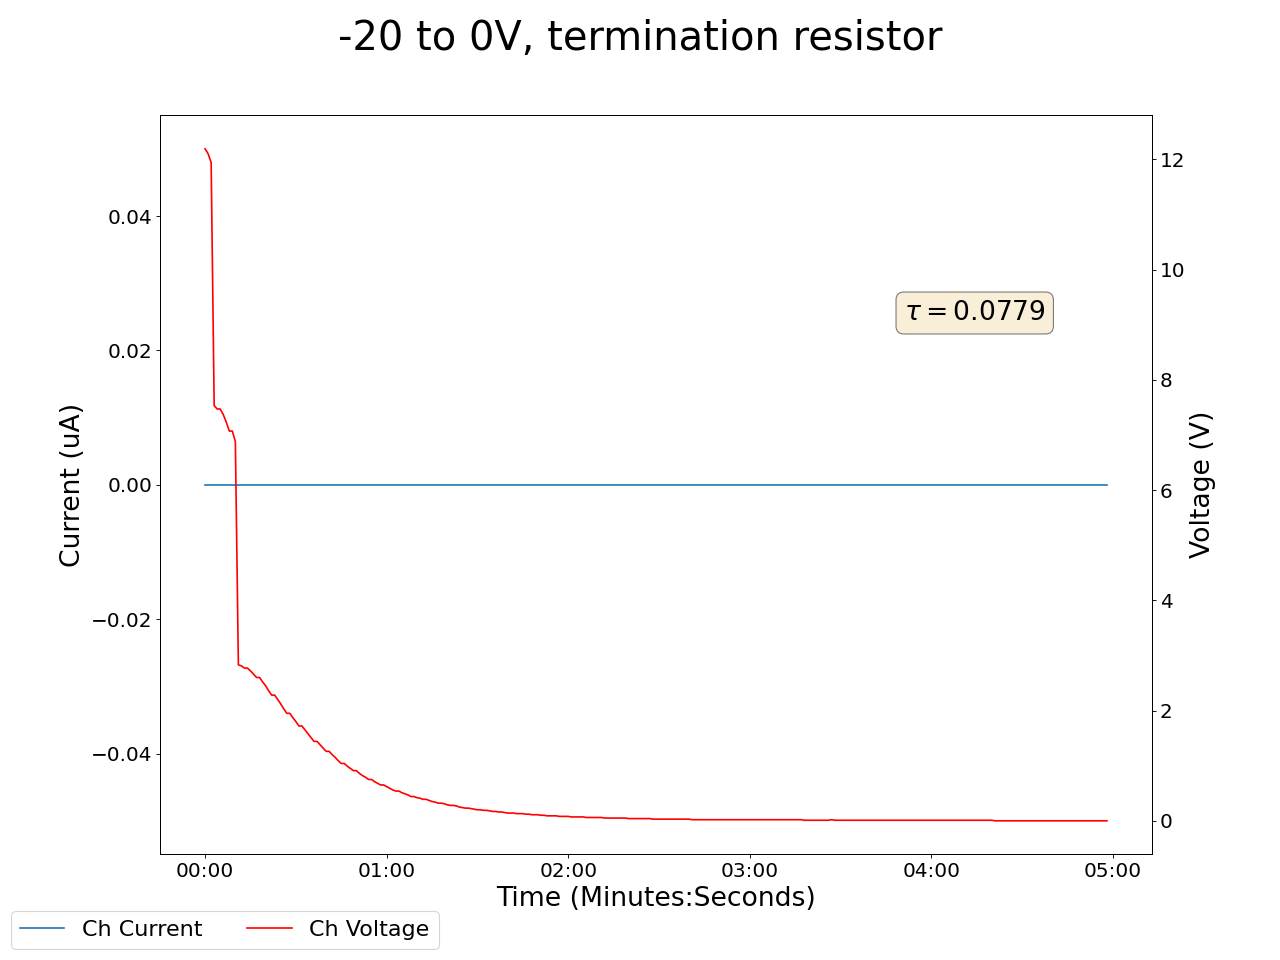

Values plotted in this chart, from the file beside it:
2025-04-15 15:11:48.459062, 0.44999998807907104, 0.0, 0.07999999821186066, 0.0, 0.20999999344348907, 0.0, 0.18000000715255737, 0.0, 0.05999999865889549, 0.0, 0.0, 0.0, 0.20000000298023224, 0.0, 0.9599999785423279, 0.0, 12.1899995803833, 0.0, 11.930000305175781, 0.0, 10.09000015258789, 0.0, 13.40999984741211
2025-04-15 15:11:49.458968, 0.45, 0.0, 0.08, 0.0, 0.21, 0.0, 0.18, 0.0, 0.06, 0.0, 0.0, 0.0, 0.2, 0.0, 0.96, 0.0, 12.19, 0.0, 11.93, 0.0, 10.09, 0.0, 13.41
2025-04-15 15:11:50.458968, 0.45, 0.0, 0.08, 0.0, 0.21, 0.0, 0.18, 0.0, 0.06, 0.0, 0.0, 0.0, 0.2, 0.0, 0.96, 0.0, 12.1, 0.0, 11.86, 0.0, 10.03, 0.0, 13.33
2025-04-15 15:11:51.458968, 0.46, 0.0, 0.08, 0.0, 0.21, 0.0, 0.18, 0.0, 0.06, 0.0, 0.0, 0.0, 0.2, 0.0, 0.96, 0.0, 11.94, 0.0, 11.71, 0.0, 9.9, 0.0, 13.17
2025-04-15 15:11:52.458967, 0.46, 0.0, 0.08, 0.0, 0.21, 0.0, 0.18, 0.0, 0.06, 0.0, 0.0, 0.0, 0.2, 0.0, 0.96, 0.0, 7.53, 0.0, 7.48, 0.0, 9.73, 0.0, 8.57
2025-04-15 15:11:53.458968, 0.46, 0.0, 0.08, 0.0, 0.21, 0.0, 0.18, 0.0, 0.06, 0.0, 0.0, 0.0, 0.2, 0.0, 0.96, 0.0, 7.47, 0.0, 7.42, 0.0, 5.53, 0.0, 8.5
2025-04-15 15:11:54.458968, 0.46, 0.0, 0.08, 0.0, 0.21, 0.0, 0.18, 0.0, 0.06, 0.0, 0.0, 0.0, 0.2, 0.0, 0.96, 0.0, 7.47, 0.0, 7.42, 0.0, 5.53, 0.0, 8.5
2025-04-15 15:11:55.458967, 0.46, 0.0, 0.08, 0.0, 0.21, 0.0, 0.18, 0.0, 0.06, 0.0, 0.0, 0.0, 0.21, 0.0, 0.96, 0.0, 7.37, 0.0, 7.32, 0.0, 5.49, 0.0, 8.39
2025-04-15 15:11:56.458968, 0.46, 0.0, 0.08, 0.0, 0.21, 0.0, 0.18, 0.0, 0.06, 0.0, 0.0, 0.0, 0.21, 0.0, 0.97, 0.0, 7.23, 0.0, 7.19, 0.0, 5.42, 0.0, 8.25
2025-04-15 15:11:57.458967, 0.46, 0.0, 0.08, 0.0, 0.2, 0.0, 0.18, 0.0, 0.06, 0.0, 0.0, 0.0, 0.21, 0.0, 0.97, 0.0, 7.07, 0.0, 7.02, 0.0, 5.33, 0.0, 8.07
2025-04-15 15:11:58.458967, 0.46, 0.0, 0.08, 0.0, 0.2, 0.0, 0.18, 0.0, 0.06, 0.0, 0.0, 0.0, 0.21, 0.0, 0.97, 0.0, 7.07, 0.0, 7.02, 0.0, 5.33, 0.0, 8.07
2025-04-15 15:11:59.458969, 0.46, 0.0, 0.08, 0.0, 0.2, 0.0, 0.18, 0.0, 0.06, 0.0, 0.0, 0.0, 0.21, 0.0, 0.97, 0.0, 6.88, 0.0, 6.84, 0.0, 5.22, 0.0, 4.11
2025-04-15 15:12:00.458968, 0.46, 0.0, 0.08, 0.0, 0.2, 0.0, 0.18, 0.0, 0.06, 0.0, 0.0, 0.0, 0.21, 0.0, 0.97, 0.0, 2.83, 0.0, 2.86, 0.0, 5.09, 0.0, 4.08
2025-04-15 15:12:01.458968, 0.46, 0.0, 0.08, 0.0, 0.2, 0.0, 0.18, 0.0, 0.06, 0.0, 0.0, 0.0, 0.21, 0.0, 0.97, 0.0, 2.81, 0.0, 2.84, 0.0, 4.96, 0.0, 4.03
2025-04-15 15:12:02.458968, 0.46, 0.0, 0.08, 0.0, 0.2, 0.0, 0.18, 0.0, 0.06, 0.0, 0.0, 0.0, 0.21, 0.0, 0.97, 0.0, 2.77, 0.0, 2.8, 0.0, 4.82, 0.0, 3.97
2025-04-15 15:12:03.458967, 0.46, 0.0, 0.08, 0.0, 0.2, 0.0, 0.18, 0.0, 0.06, 0.0, 0.0, 0.0, 0.21, 0.0, 0.97, 0.0, 2.77, 0.0, 2.8, 0.0, 4.82, 0.0, 3.97
2025-04-15 15:12:04.458967, 0.46, 0.0, 0.08, 0.0, 0.2, 0.0, 0.18, 0.0, 0.07, 0.0, 0.0, 0.0, 0.21, 0.0, 0.97, 0.0, 2.72, 0.0, 2.75, 0.0, 4.67, 0.0, 3.9
2025-04-15 15:12:05.458967, 0.46, 0.0, 0.08, 0.0, 0.2, 0.0, 0.18, 0.0, 0.06, 0.0, 0.0, 0.0, 0.21, 0.0, 0.97, 0.0, 2.66, 0.0, 2.69, 0.0, 4.52, 0.0, 3.81
2025-04-15 15:12:06.458967, 0.46, 0.0, 0.08, 0.0, 0.2, 0.0, 0.18, 0.0, 0.06, 0.0, 0.0, 0.0, 0.21, 0.0, 0.97, 0.0, 2.6, 0.0, 2.62, 0.0, 4.37, 0.0, 3.72
2025-04-15 15:12:07.458967, 0.46, 0.0, 0.08, 0.0, 0.2, 0.0, 0.18, 0.0, 0.06, 0.0, 0.0, 0.0, 0.21, 0.0, 0.97, 0.0, 2.6, 0.0, 2.62, 0.0, 4.37, 0.0, 3.72
2025-04-15 15:12:08.458967, 0.46, 0.0, 0.08, 0.0, 0.2, 0.0, 0.18, 0.0, 0.06, 0.0, 0.0, 0.0, 0.21, 0.0, 0.97, 0.0, 2.52, 0.0, 2.55, 0.0, 4.22, 0.0, 3.62
2025-04-15 15:12:09.458969, 0.46, 0.0, 0.08, 0.0, 0.2, 0.0, 0.18, 0.0, 0.06, 0.0, 0.0, 0.0, 0.21, 0.0, 0.97, 0.0, 2.45, 0.0, 2.48, 0.0, 4.07, 0.0, 3.52
2025-04-15 15:12:10.458967, 0.46, 0.0, 0.08, 0.0, 0.2, 0.0, 0.18, 0.0, 0.06, 0.0, 0.0, 0.0, 0.21, 0.0, 0.97, 0.0, 2.36, 0.0, 2.4, 0.0, 3.92, 0.0, 3.42
2025-04-15 15:12:11.458968, 0.46, 0.0, 0.08, 0.0, 0.2, 0.0, 0.18, 0.0, 0.06, 0.0, 0.0, 0.0, 0.21, 0.0, 0.97, 0.0, 2.28, 0.0, 2.31, 0.0, 3.78, 0.0, 3.32
2025-04-15 15:12:12.458967, 0.46, 0.0, 0.08, 0.0, 0.2, 0.0, 0.18, 0.0, 0.06, 0.0, 0.0, 0.0, 0.21, 0.0, 0.97, 0.0, 2.28, 0.0, 2.31, 0.0, 3.78, 0.0, 3.32
2025-04-15 15:12:13.458968, 0.46, 0.0, 0.08, 0.0, 0.2, 0.0, 0.18, 0.0, 0.06, 0.0, 0.0, 0.0, 0.21, 0.0, 0.97, 0.0, 2.2, 0.0, 2.23, 0.0, 3.64, 0.0, 3.21
2025-04-15 15:12:14.458968, 0.47, 0.0, 0.08, 0.0, 0.2, 0.0, 0.18, 0.0, 0.06, 0.0, 0.0, 0.0, 0.21, 0.0, 0.98, 0.0, 2.12, 0.0, 2.15, 0.0, 3.5, 0.0, 3.11
2025-04-15 15:12:15.458967, 0.47, 0.0, 0.08, 0.0, 0.2, 0.0, 0.18, 0.0, 0.06, 0.0, 0.0, 0.0, 0.21, 0.0, 0.98, 0.0, 2.03, 0.0, 2.07, 0.0, 3.37, 0.0, 3.01
2025-04-15 15:12:16.458968, 0.47, 0.0, 0.08, 0.0, 0.2, 0.0, 0.18, 0.0, 0.06, 0.0, 0.0, 0.0, 0.21, 0.0, 0.97, 0.0, 1.95, 0.0, 1.99, 0.0, 3.24, 0.0, 2.91
2025-04-15 15:12:17.458967, 0.47, 0.0, 0.08, 0.0, 0.2, 0.0, 0.18, 0.0, 0.06, 0.0, 0.0, 0.0, 0.21, 0.0, 0.97, 0.0, 1.95, 0.0, 1.99, 0.0, 3.24, 0.0, 2.91
2025-04-15 15:12:18.458967, 0.47, 0.0, 0.08, 0.0, 0.2, 0.0, 0.18, 0.0, 0.06, 0.0, 0.0, 0.0, 0.21, 0.0, 0.97, 0.0, 1.87, 0.0, 1.91, 0.0, 3.11, 0.0, 2.81
2025-04-15 15:12:19.458967, 0.47, 0.0, 0.08, 0.0, 0.2, 0.0, 0.18, 0.0, 0.06, 0.0, 0.0, 0.0, 0.21, 0.0, 0.97, 0.0, 1.8, 0.0, 1.83, 0.0, 2.99, 0.0, 2.72
2025-04-15 15:12:20.458968, 0.47, 0.0, 0.08, 0.0, 0.21, 0.0, 0.18, 0.0, 0.06, 0.0, 0.0, 0.0, 0.21, 0.0, 0.97, 0.0, 1.72, 0.0, 1.76, 0.0, 2.88, 0.0, 2.63
2025-04-15 15:12:21.458968, 0.47, 0.0, 0.08, 0.0, 0.21, 0.0, 0.18, 0.0, 0.06, 0.0, 0.0, 0.0, 0.21, 0.0, 0.97, 0.0, 1.72, 0.0, 1.76, 0.0, 2.88, 0.0, 2.63
2025-04-15 15:12:22.458968, 0.47, 0.0, 0.08, 0.0, 0.21, 0.0, 0.18, 0.0, 0.06, 0.0, 0.0, 0.0, 0.21, 0.0, 0.98, 0.0, 1.65, 0.0, 1.68, 0.0, 2.77, 0.0, 2.54
2025-04-15 15:12:23.458968, 0.47, 0.0, 0.08, 0.0, 0.21, 0.0, 0.18, 0.0, 0.06, 0.0, 0.0, 0.0, 0.21, 0.0, 0.98, 0.0, 1.58, 0.0, 1.61, 0.0, 2.66, 0.0, 2.45
2025-04-15 15:12:24.458967, 0.47, 0.0, 0.08, 0.0, 0.2, 0.0, 0.18, 0.0, 0.06, 0.0, 0.0, 0.0, 0.21, 0.0, 0.98, 0.0, 1.51, 0.0, 1.54, 0.0, 2.56, 0.0, 2.37
2025-04-15 15:12:25.458967, 0.47, 0.0, 0.08, 0.0, 0.2, 0.0, 0.18, 0.0, 0.06, 0.0, 0.0, 0.0, 0.21, 0.0, 0.98, 0.0, 1.44, 0.0, 1.48, 0.0, 2.46, 0.0, 2.29
2025-04-15 15:12:26.458967, 0.47, 0.0, 0.08, 0.0, 0.2, 0.0, 0.18, 0.0, 0.06, 0.0, 0.0, 0.0, 0.21, 0.0, 0.98, 0.0, 1.44, 0.0, 1.48, 0.0, 2.46, 0.0, 2.29
2025-04-15 15:12:27.458967, 0.47, 0.0, 0.08, 0.0, 0.2, 0.0, 0.18, 0.0, 0.06, 0.0, 0.0, 0.0, 0.21, 0.0, 0.98, 0.0, 1.38, 0.0, 1.41, 0.0, 2.37, 0.0, 2.22
2025-04-15 15:12:28.458968, 0.47, 0.0, 0.08, 0.0, 0.2, 0.0, 0.18, 0.0, 0.06, 0.0, 0.0, 0.0, 0.21, 0.0, 0.98, 0.0, 1.32, 0.0, 1.35, 0.0, 2.28, 0.0, 2.14
2025-04-15 15:12:29.458967, 0.47, 0.0, 0.08, 0.0, 0.2, 0.0, 0.18, 0.0, 0.06, 0.0, 0.0, 0.0, 0.21, 0.0, 0.98, 0.0, 1.26, 0.0, 1.29, 0.0, 2.19, 0.0, 2.07
2025-04-15 15:12:30.458967, 0.47, 0.0, 0.08, 0.0, 0.2, 0.0, 0.18, 0.0, 0.06, 0.0, 0.0, 0.0, 0.21, 0.0, 0.98, 0.0, 1.26, 0.0, 1.29, 0.0, 2.19, 0.0, 2.07
2025-04-15 15:12:31.458967, 0.47, 0.0, 0.08, 0.0, 0.2, 0.0, 0.18, 0.0, 0.06, 0.0, 0.0, 0.0, 0.21, 0.0, 0.98, 0.0, 1.2, 0.0, 1.24, 0.0, 2.11, 0.0, 2.01
2025-04-15 15:12:32.458967, 0.47, 0.0, 0.09, 0.0, 0.2, 0.0, 0.18, 0.0, 0.06, 0.0, 0.0, 0.0, 0.21, 0.0, 0.97, 0.0, 1.15, 0.0, 1.18, 0.0, 2.03, 0.0, 1.94
2025-04-15 15:12:33.458967, 0.47, 0.0, 0.09, 0.0, 0.2, 0.0, 0.18, 0.0, 0.06, 0.0, 0.0, 0.0, 0.21, 0.0, 0.97, 0.0, 1.09, 0.0, 1.13, 0.0, 1.95, 0.0, 1.88
2025-04-15 15:12:34.458967, 0.47, 0.0, 0.09, 0.0, 0.2, 0.0, 0.18, 0.0, 0.06, 0.0, 0.0, 0.0, 0.21, 0.0, 0.97, 0.0, 1.04, 0.0, 1.08, 0.0, 1.88, 0.0, 1.82
2025-04-15 15:12:35.458967, 0.47, 0.0, 0.09, 0.0, 0.2, 0.0, 0.18, 0.0, 0.06, 0.0, 0.0, 0.0, 0.21, 0.0, 0.97, 0.0, 1.04, 0.0, 1.08, 0.0, 1.88, 0.0, 1.82
2025-04-15 15:12:36.458967, 0.46, 0.0, 0.09, 0.0, 0.2, 0.0, 0.18, 0.0, 0.06, 0.0, 0.0, 0.0, 0.21, 0.0, 0.97, 0.0, 0.99, 0.0, 1.04, 0.0, 1.81, 0.0, 1.76
2025-04-15 15:12:37.458967, 0.46, 0.0, 0.09, 0.0, 0.2, 0.0, 0.18, 0.0, 0.06, 0.0, 0.0, 0.0, 0.21, 0.0, 0.97, 0.0, 0.95, 0.0, 0.99, 0.0, 1.75, 0.0, 1.71
2025-04-15 15:12:38.458969, 0.46, 0.0, 0.09, 0.0, 0.2, 0.0, 0.18, 0.0, 0.06, 0.0, 0.0, 0.0, 0.21, 0.0, 0.97, 0.0, 0.91, 0.0, 0.95, 0.0, 1.69, 0.0, 1.66
2025-04-15 15:12:39.458969, 0.46, 0.0, 0.09, 0.0, 0.2, 0.0, 0.18, 0.0, 0.06, 0.0, 0.0, 0.0, 0.21, 0.0, 0.97, 0.0, 0.91, 0.0, 0.95, 0.0, 1.69, 0.0, 1.66
2025-04-15 15:12:40.458969, 0.46, 0.0, 0.09, 0.0, 0.2, 0.0, 0.18, 0.0, 0.06, 0.0, 0.0, 0.0, 0.21, 0.0, 0.97, 0.0, 0.86, 0.0, 0.91, 0.0, 1.63, 0.0, 1.61
2025-04-15 15:12:41.458970, 0.46, 0.0, 0.09, 0.0, 0.2, 0.0, 0.18, 0.0, 0.06, 0.0, 0.0, 0.0, 0.21, 0.0, 0.97, 0.0, 0.82, 0.0, 0.87, 0.0, 1.57, 0.0, 1.56
2025-04-15 15:12:42.458969, 0.46, 0.0, 0.09, 0.0, 0.2, 0.0, 0.18, 0.0, 0.06, 0.0, 0.0, 0.0, 0.21, 0.0, 0.97, 0.0, 0.79, 0.0, 0.83, 0.0, 1.52, 0.0, 1.52
2025-04-15 15:12:43.458968, 0.46, 0.0, 0.09, 0.0, 0.2, 0.0, 0.18, 0.0, 0.06, 0.0, 0.0, 0.0, 0.21, 0.0, 0.97, 0.0, 0.75, 0.0, 0.79, 0.0, 1.47, 0.0, 1.48
2025-04-15 15:12:44.458968, 0.46, 0.0, 0.09, 0.0, 0.2, 0.0, 0.18, 0.0, 0.06, 0.0, 0.0, 0.0, 0.21, 0.0, 0.97, 0.0, 0.75, 0.0, 0.79, 0.0, 1.47, 0.0, 1.48
2025-04-15 15:12:45.458968, 0.46, 0.0, 0.09, 0.0, 0.2, 0.0, 0.18, 0.0, 0.06, 0.0, 0.0, 0.0, 0.21, 0.0, 0.97, 0.0, 0.71, 0.0, 0.76, 0.0, 1.42, 0.0, 1.43
2025-04-15 15:12:46.458968, 0.46, 0.0, 0.09, 0.0, 0.2, 0.0, 0.18, 0.0, 0.06, 0.0, 0.0, 0.0, 0.21, 0.0, 0.97, 0.0, 0.68, 0.0, 0.72, 0.0, 1.37, 0.0, 1.4
2025-04-15 15:12:47.458969, 0.46, 0.0, 0.09, 0.0, 0.2, 0.0, 0.18, 0.0, 0.06, 0.0, 0.0, 0.0, 0.21, 0.0, 0.97, 0.0, 0.65, 0.0, 0.69, 0.0, 1.33, 0.0, 1.36
2025-04-15 15:12:48.458969, 0.46, 0.0, 0.09, 0.0, 0.2, 0.0, 0.18, 0.0, 0.06, 0.0, 0.0, 0.0, 0.21, 0.0, 0.97, 0.0, 0.65, 0.0, 0.69, 0.0, 1.33, 0.0, 1.36
... 239 more rows
